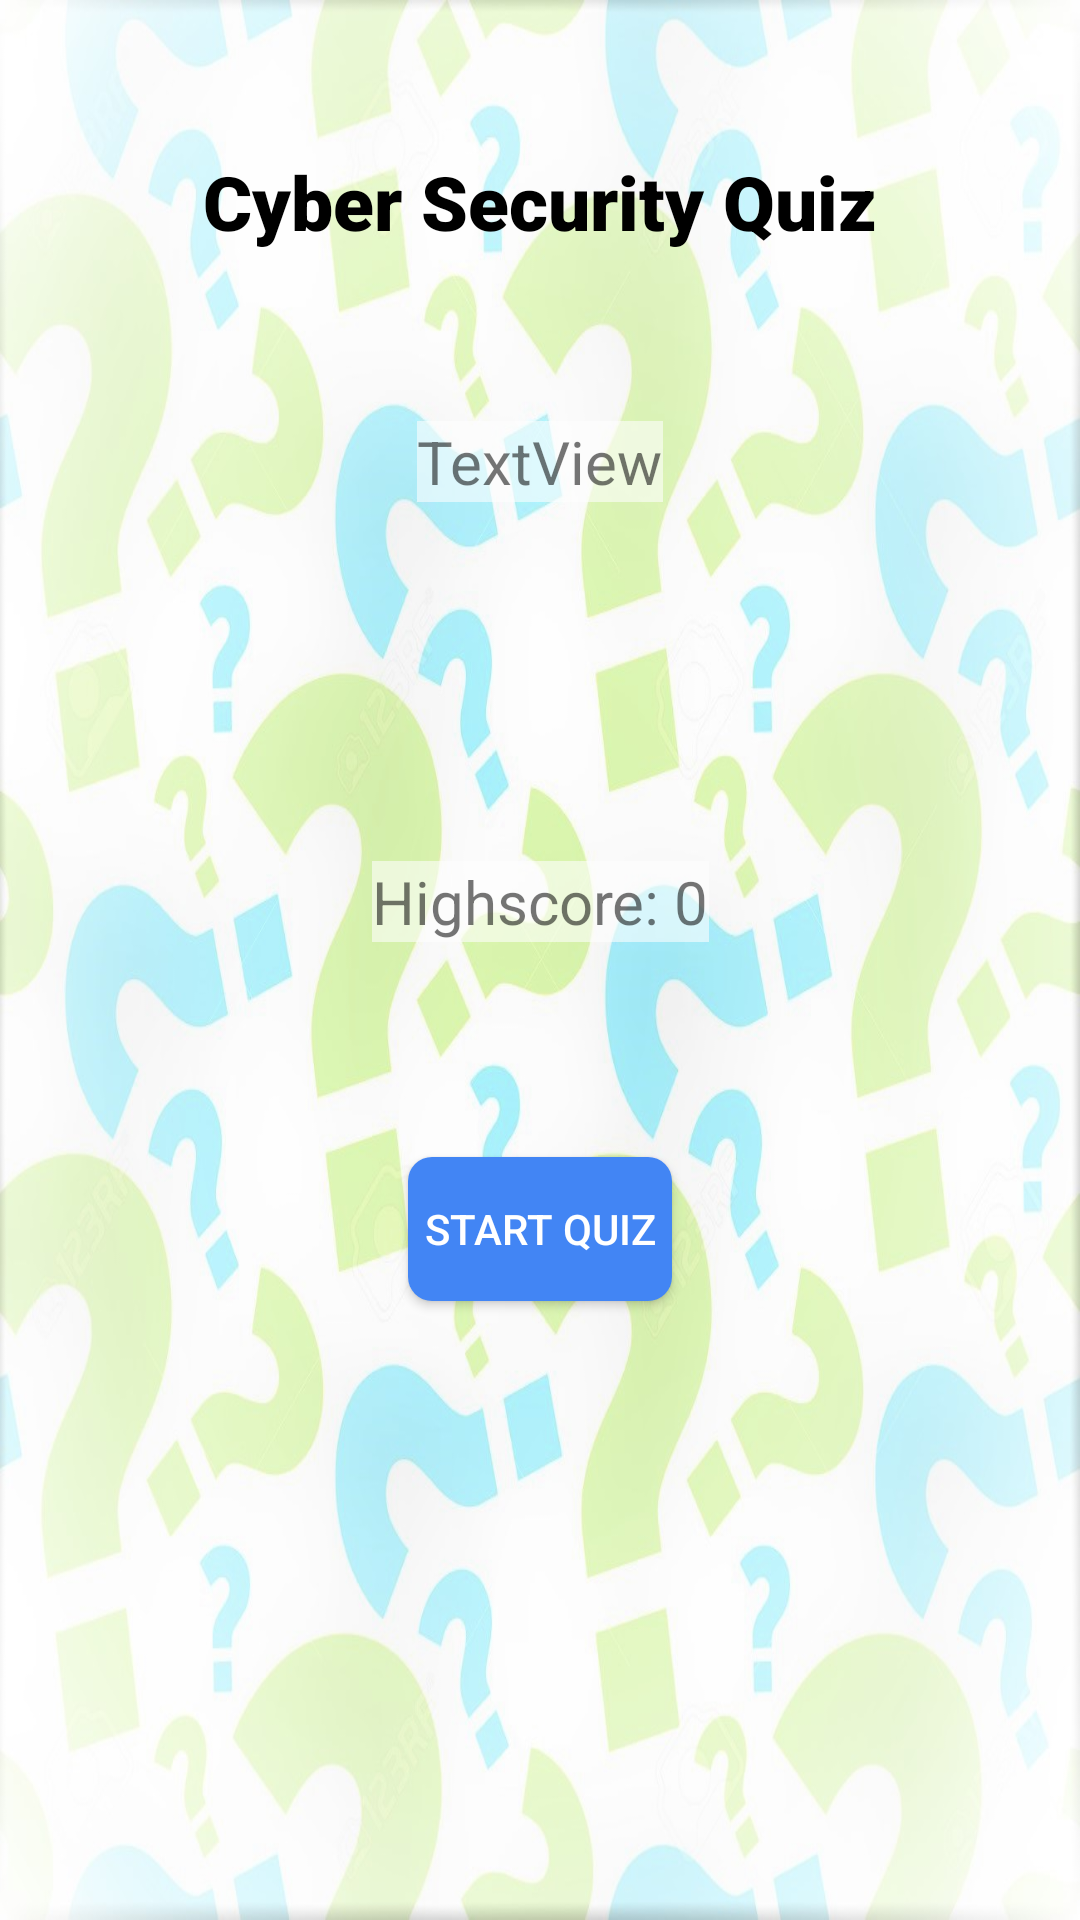

Reconstruct the res/layout file that produces this screen, plus the resources it refers to.
<!-- AndroidManifest.xml: application theme AppTheme -->
<!-- res/layout/activity_main.xml -->
<?xml version="1.0" encoding="utf-8"?>
<androidx.constraintlayout.widget.ConstraintLayout xmlns:android="http://schemas.android.com/apk/res/android"
    xmlns:app="http://schemas.android.com/apk/res-auto"
    xmlns:tools="http://schemas.android.com/tools"
    android:id="@+id/relativeLayout"
    android:layout_width="match_parent"
    android:layout_height="match_parent"
    android:background="@drawable/questionmark"
    android:padding="16dp"
    tools:context=".MainActivity">

    <TextView
        android:id="@+id/textView2"
        android:layout_width="wrap_content"
        android:layout_height="wrap_content"
        android:text="Cyber Security Quiz"
        android:textColor="@android:color/black"
        android:textSize="25sp"
        app:fontFamily="sans-serif-black"
        app:layout_constraintBottom_toBottomOf="parent"
        app:layout_constraintLeft_toLeftOf="parent"
        app:layout_constraintRight_toRightOf="parent"
        app:layout_constraintTop_toTopOf="parent"
        app:layout_constraintVertical_bias="0.060000002" />

    <TextView
        android:id="@+id/textViewName"
        android:layout_width="wrap_content"
        android:layout_height="wrap_content"
        android:layout_centerHorizontal="true"
        android:layout_centerVertical="true"
        android:background="#94FFFFFF"
        android:text="TextView"
        android:textSize="20sp"
        app:layout_constraintBottom_toBottomOf="parent"
        app:layout_constraintLeft_toLeftOf="parent"
        app:layout_constraintRight_toRightOf="parent"
        app:layout_constraintTop_toBottomOf="@+id/textView2"
        app:layout_constraintVertical_bias="0.110000014" />

    <TextView
        android:id="@+id/text_view_highscore"
        android:layout_width="wrap_content"
        android:layout_height="wrap_content"
        android:layout_marginBottom="32dp"
        android:background="#94FFFFFF"
        android:text="Highscore: 0"
        android:textSize="20sp"
        app:layout_constraintBottom_toTopOf="@id/button_start_quiz"
        app:layout_constraintLeft_toLeftOf="parent"
        app:layout_constraintRight_toRightOf="parent"
        app:layout_constraintTop_toBottomOf="@+id/textViewName"
        app:layout_constraintVertical_bias="0.75" />

    <Button
        android:id="@+id/button_start_quiz"
        android:layout_width="wrap_content"
        android:layout_height="wrap_content"
        android:layout_centerHorizontal="true"
        android:layout_centerVertical="true"
        android:background="@drawable/roundedbutton"
        android:text="Start Quiz"
        android:textColor="@android:color/white"
        app:layout_constraintBottom_toBottomOf="parent"
        app:layout_constraintLeft_toLeftOf="parent"
        app:layout_constraintRight_toRightOf="parent"
        app:layout_constraintTop_toTopOf="parent"
        app:layout_constraintVertical_bias="0.65999997" />



</androidx.constraintlayout.widget.ConstraintLayout>
<!-- resources referenced by this layout -->
<resources>
  <!-- drawable questionmark: jpg bitmap (drawable, 143388 bytes) -->
  <!-- drawable roundedbutton (drawable) -->
  <?xml version="1.0" encoding="utf-8"?>
  <shape xmlns:android="http://schemas.android.com/apk/res/android"
      android:shape="rectangle">
      <solid android:color="@color/btnColor" />
      <corners android:bottomRightRadius="8dp"
          android:bottomLeftRadius="8dp"
          android:topRightRadius="8dp"
          android:topLeftRadius="8dp"
          />
  </shape>
  <style name="AppTheme" parent="Theme.AppCompat.Light.DarkActionBar">
          
          <item name="colorPrimary">@color/colorPrimary</item>
          <item name="colorPrimaryDark">@color/colorPrimaryDark</item>
          <item name="colorAccent">@color/colorAccent</item>
          <item name="android:windowAnimationStyle">@style/CustomActivityAnimation</item>
      </style>
  <color name="btnColor">#4285F4</color>
  <color name="colorPrimary">#0197BE</color>
  <color name="colorPrimaryDark">#000000</color>
  <color name="colorAccent">#FFEB3B</color>
  <style name="CustomActivityAnimation" parent="@android:style/Animation.Activity">
          <item name="android:activityOpenEnterAnimation">@transition/slide_in_right</item>
          <item name="android:activityOpenExitAnimation">@transition/slide_out_left</item>
          <item name="android:activityCloseEnterAnimation">@transition/slide_in_left</item>
          <item name="android:activityCloseExitAnimation">@transition/slide_out_right</item>
      </style>
</resources>
